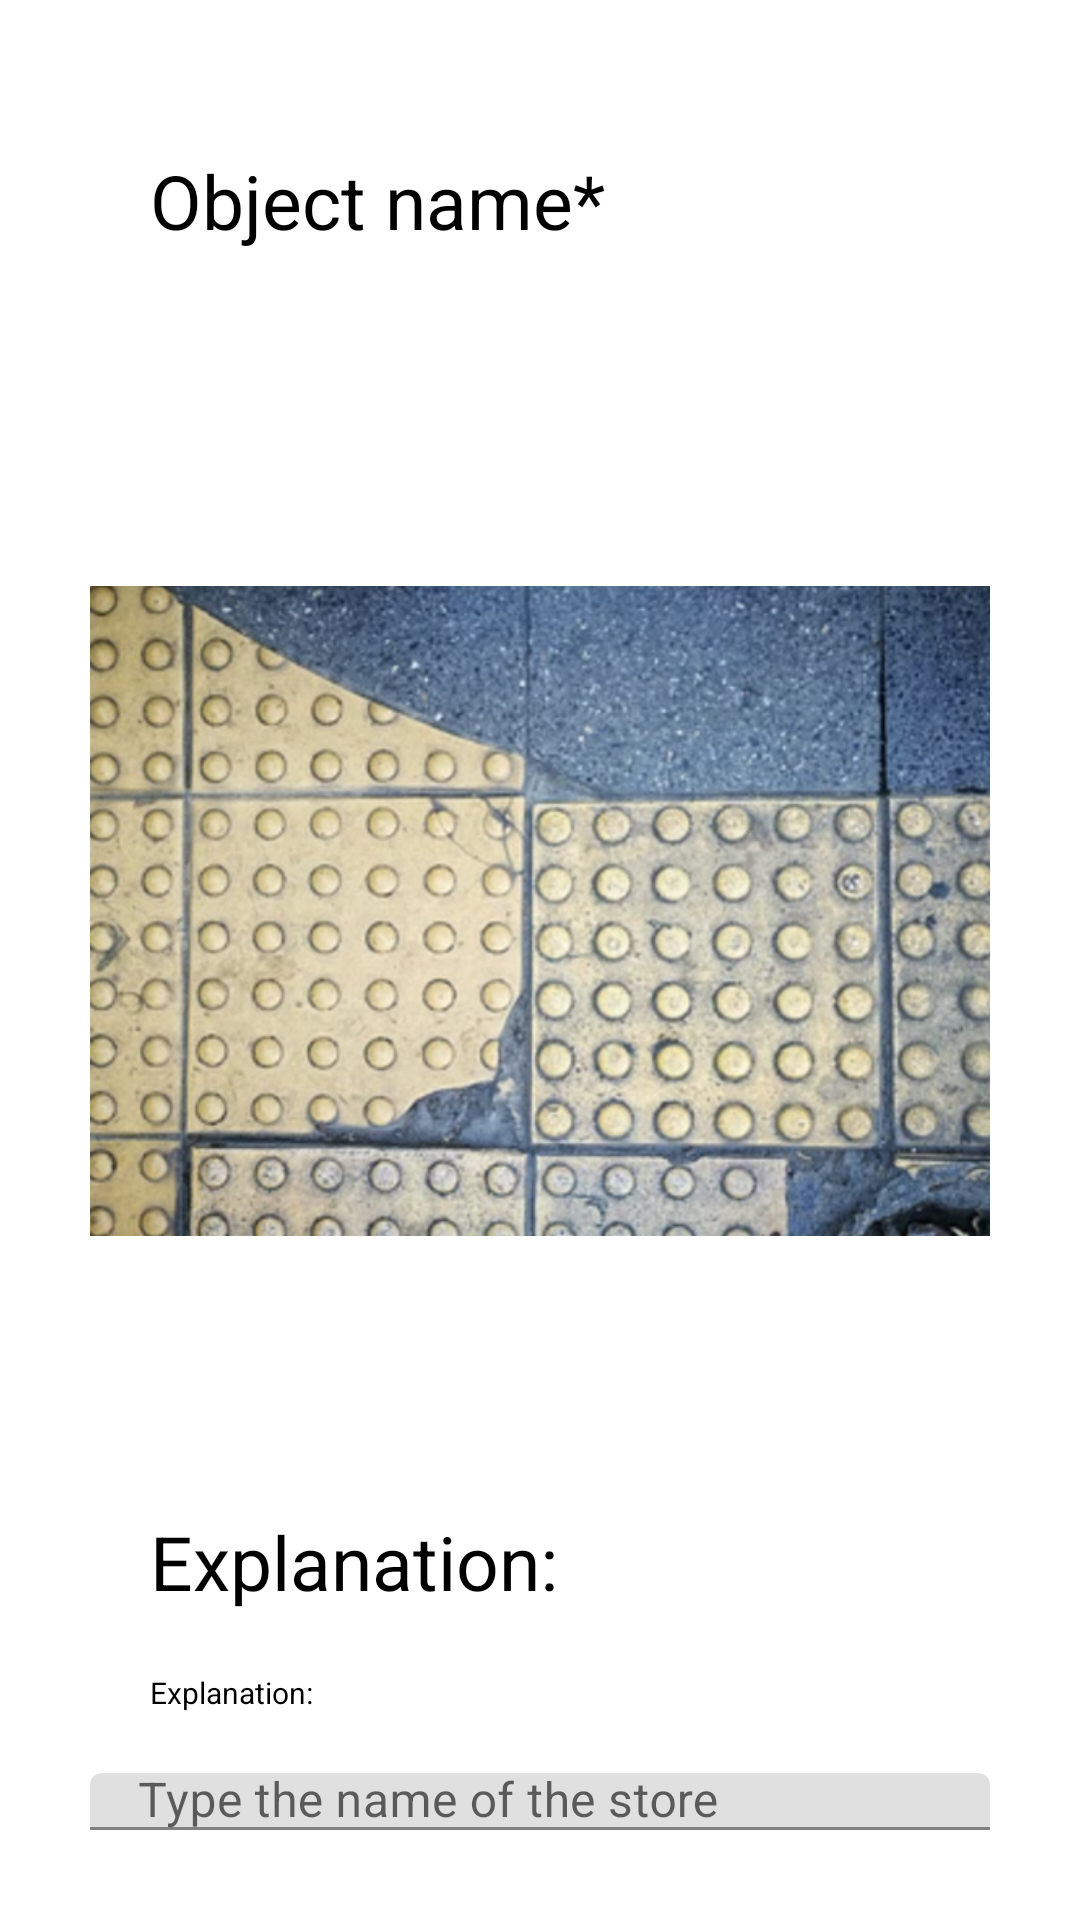

The Android layout XML behind this screen, and the referenced resources:
<!-- AndroidManifest.xml: application theme Theme.HandsIn -->
<!-- res/layout/click_menu.xml -->
<?xml version="1.0" encoding="utf-8"?>
<LinearLayout xmlns:android="http://schemas.android.com/apk/res/android"
    xmlns:app="http://schemas.android.com/apk/res-auto"
    android:orientation="vertical"
    android:layout_width="match_parent"
    android:padding="30dp"
    android:layout_height="match_parent">

    <TextView
        android:id="@+id/title"
        android:layout_width="wrap_content"
        android:layout_height="wrap_content"
        android:layout_margin="20dp"
        android:backgroundTint="#000000"
        android:text="Object name*"
        android:textColor="@color/black"
        android:textSize="25dp" />

    <ImageView
        android:id="@+id/imageView"
        android:layout_width="match_parent"
        android:layout_height="wrap_content"
        app:srcCompat="@drawable/img" />
    <TextView
        android:id="@+id/tv"
        android:layout_width="wrap_content"
        android:layout_height="wrap_content"
        android:layout_marginLeft="20dp"
        android:backgroundTint="#000000"
        android:text="Explanation:"
        android:textColor="@color/black"
        android:textSize="25dp" />
    <TextView
        android:id="@+id/description"
        android:layout_width="wrap_content"
        android:layout_height="wrap_content"
        android:layout_margin="20dp"
        android:backgroundTint="#000000"
        android:text="Explanation:"
        android:textColor="@color/black"
        android:textSize="10dp" />


    <com.google.android.material.textfield.TextInputLayout
        android:layout_width="match_parent"
        android:layout_height="wrap_content">

        <com.google.android.material.textfield.TextInputEditText
            android:layout_width="match_parent"
            android:layout_height="wrap_content"
            android:hint="Type the name of the store" />
    </com.google.android.material.textfield.TextInputLayout>

    <Button
        android:id="@+id/button4"
        android:layout_width="150dp"
        android:layout_height="wrap_content"
        android:paddingBottom="20dp"
        android:paddingTop="20dp"
        android:layout_gravity="center"
        android:layout_marginTop="20dp"
        android:textColor="@color/black"
        android:backgroundTint="#B9E4A9"
        android:text="Request"
        android:textSize="16dp" />



</LinearLayout>
<!-- resources referenced by this layout -->
<resources>
  <!-- drawable img: png bitmap (drawable, 558311 bytes) -->
  <style name="Theme.HandsIn" parent="Theme.MaterialComponents.DayNight.DarkActionBar">
          
          <item name="colorPrimary">@color/purple_500</item>
          <item name="colorPrimaryVariant">@color/purple_700</item>
          <item name="colorOnPrimary">@color/white</item>
          
          <item name="colorSecondary">@color/teal_200</item>
          <item name="colorSecondaryVariant">@color/teal_700</item>
          <item name="colorOnSecondary">@color/black</item>
          
          <item name="android:statusBarColor">?attr/colorPrimaryVariant</item>
          
      </style>
  <!-- not gathered from this repository: default colours our renderer supplied (Android Studio template values) -->
  <color name="purple_500">#FF6200EE</color>
  <color name="purple_700">#FF3700B3</color>
  <color name="teal_200">#FF03DAC5</color>
  <color name="teal_700">#FF018786</color>
  <color name="black">#FF000000</color>
  <color name="white">#FFFFFFFF</color>
</resources>
